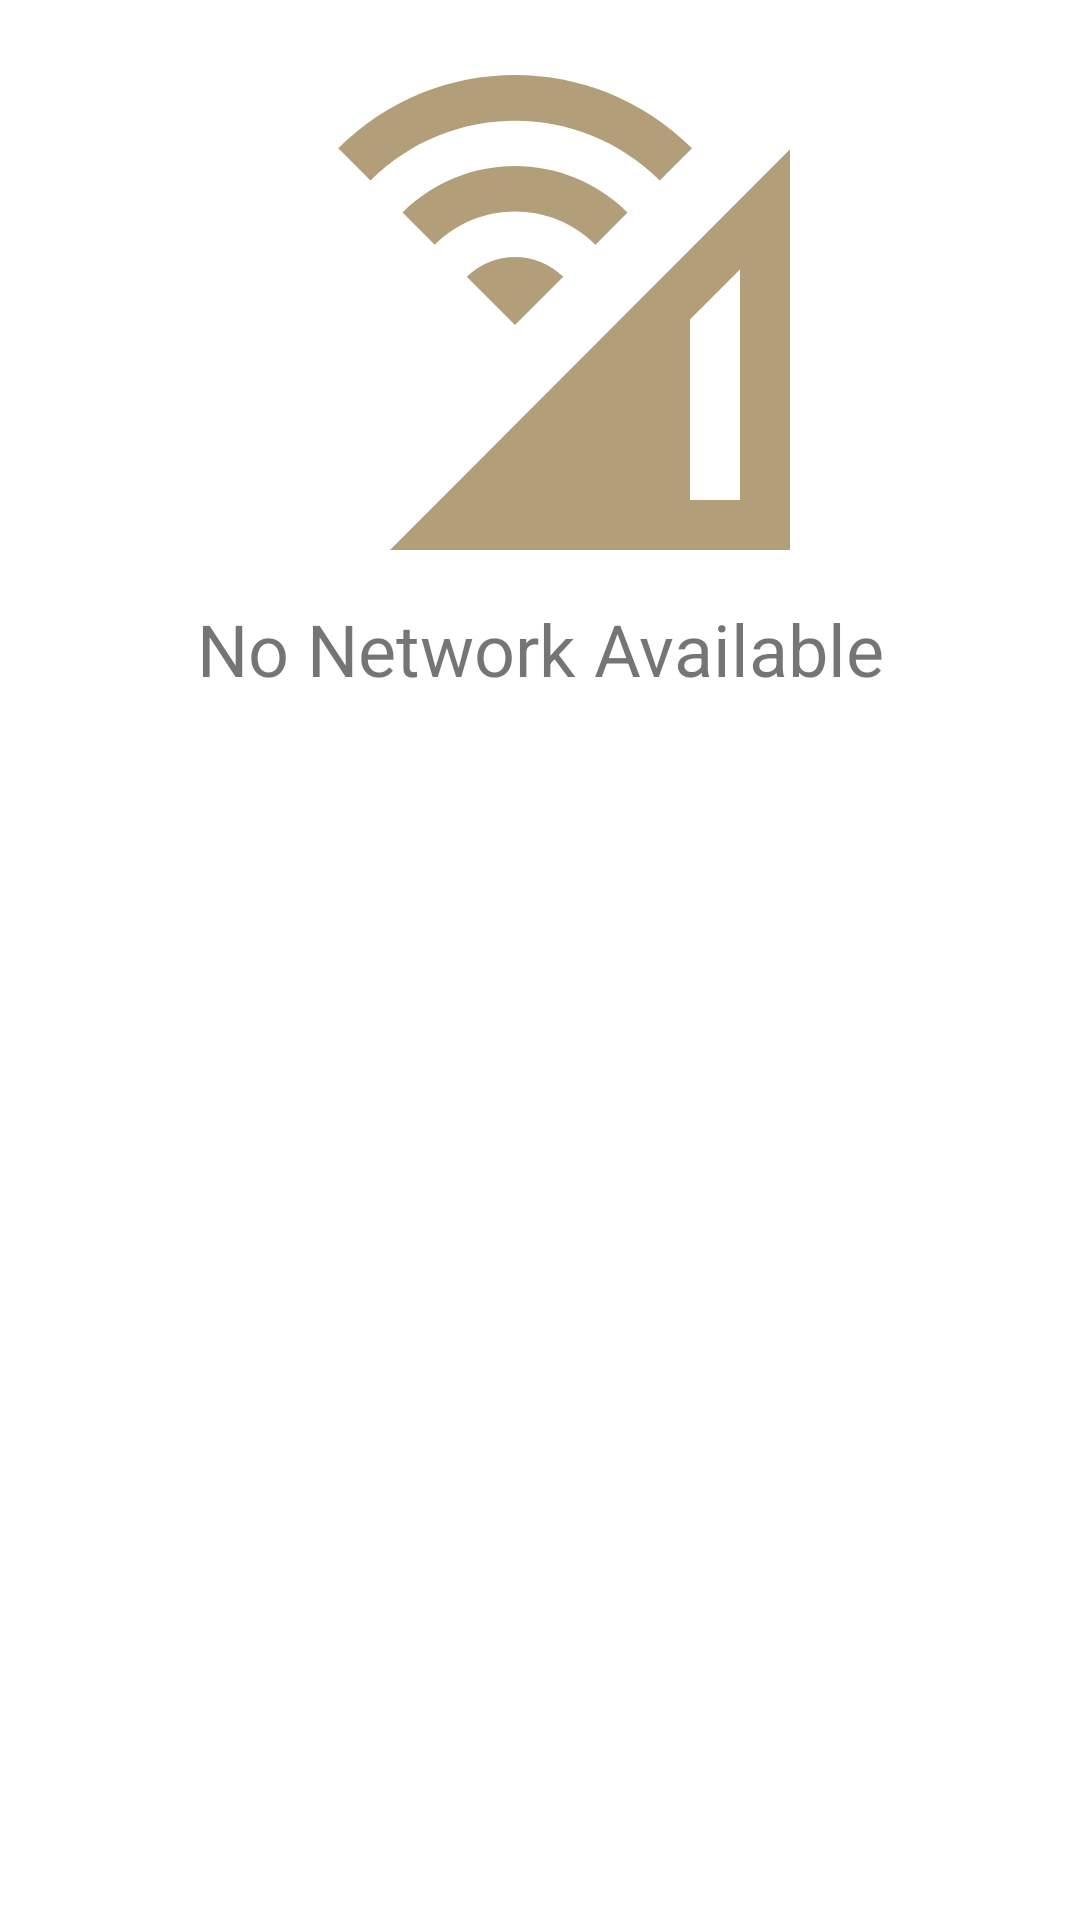

Write the Android layout XML for this screen, with the resource values it uses.
<!-- AndroidManifest.xml: application theme Theme.PBDJWR -->
<!-- res/layout/fragment_nonetwork.xml -->
<?xml version="1.0" encoding="utf-8"?>
<androidx.constraintlayout.widget.ConstraintLayout xmlns:android="http://schemas.android.com/apk/res/android"
    android:layout_width="match_parent"
    android:layout_height="match_parent"
    xmlns:tools="http://schemas.android.com/tools"
    xmlns:app="http://schemas.android.com/apk/res-auto"

    >


    <ImageView
        android:id="@+id/noInternet"
        android:layout_width="wrap_content"
        android:layout_height="wrap_content"
        android:src="@drawable/baseline_cell_wifi"
        app:layout_constraintTop_toTopOf="parent"
        app:layout_constraintLeft_toLeftOf="parent"
        app:layout_constraintRight_toRightOf="parent"

        />

    <TextView
        app:layout_constraintRight_toRightOf="parent"
        app:layout_constraintLeft_toLeftOf="parent"
        app:layout_constraintTop_toBottomOf="@id/noInternet"
        android:layout_width="wrap_content"
        android:layout_height="wrap_content"
        android:text="No Network Available"
        android:textSize="24sp"
        />

</androidx.constraintlayout.widget.ConstraintLayout>
<!-- resources referenced by this layout -->
<resources>
  <!-- drawable baseline_cell_wifi (drawable) -->
  <vector android:height="200dp" android:tint="#B29F7A"
      android:viewportHeight="24" android:viewportWidth="24"
      android:width="200dp" xmlns:android="http://schemas.android.com/apk/res/android">
      <path android:fillColor="@android:color/white" android:pathData="M18,9.98L6,22h12h4V5.97L18,9.98zM20,20h-2v-7.22l2,-2V20zM5.22,7.22L3.93,5.93c3.9,-3.91 10.24,-3.91 14.15,0l-1.29,1.29C13.6,4.03 8.41,4.03 5.22,7.22zM12.93,11.07L11,13l-1.93,-1.93C10.14,10.01 11.86,10.01 12.93,11.07zM14.22,9.79c-1.78,-1.77 -4.66,-1.77 -6.43,0L6.5,8.5c2.48,-2.48 6.52,-2.48 9,0L14.22,9.79z"/>
  </vector>
  <style name="Theme.PBDJWR" parent="Theme.MaterialComponents.DayNight.DarkActionBar">
          
          <item name="colorPrimary">@color/white</item>
          <item name="colorPrimaryVariant">@color/gold</item>
          <item name="colorOnPrimary">@color/black</item>
          
          <item name="colorSecondary">@color/gold</item>
          <item name="colorSecondaryVariant">@color/gold</item>
          <item name="colorOnSecondary">@color/white</item>
          
          <item name="android:statusBarColor">?attr/colorPrimary</item>
          <item name="android:windowLightStatusBar">true</item>
          
          <item name="android:navigationBarColor">#000000</item>
          <item name="actionBarTheme">@style/ThemeOverlay.Actionbar</item>
  
  
      </style>
  <color name="white">#FFFFFFFF</color>
  <color name="gold">#FFB29F7A</color>
  <color name="black">#FF000000</color>
  <style name="ThemeOverlay.Actionbar" parent="ThemeOverlay.MaterialComponents.Dark.ActionBar">
          <item name="android:textColorPrimary">@color/gold</item>
      </style>
</resources>
